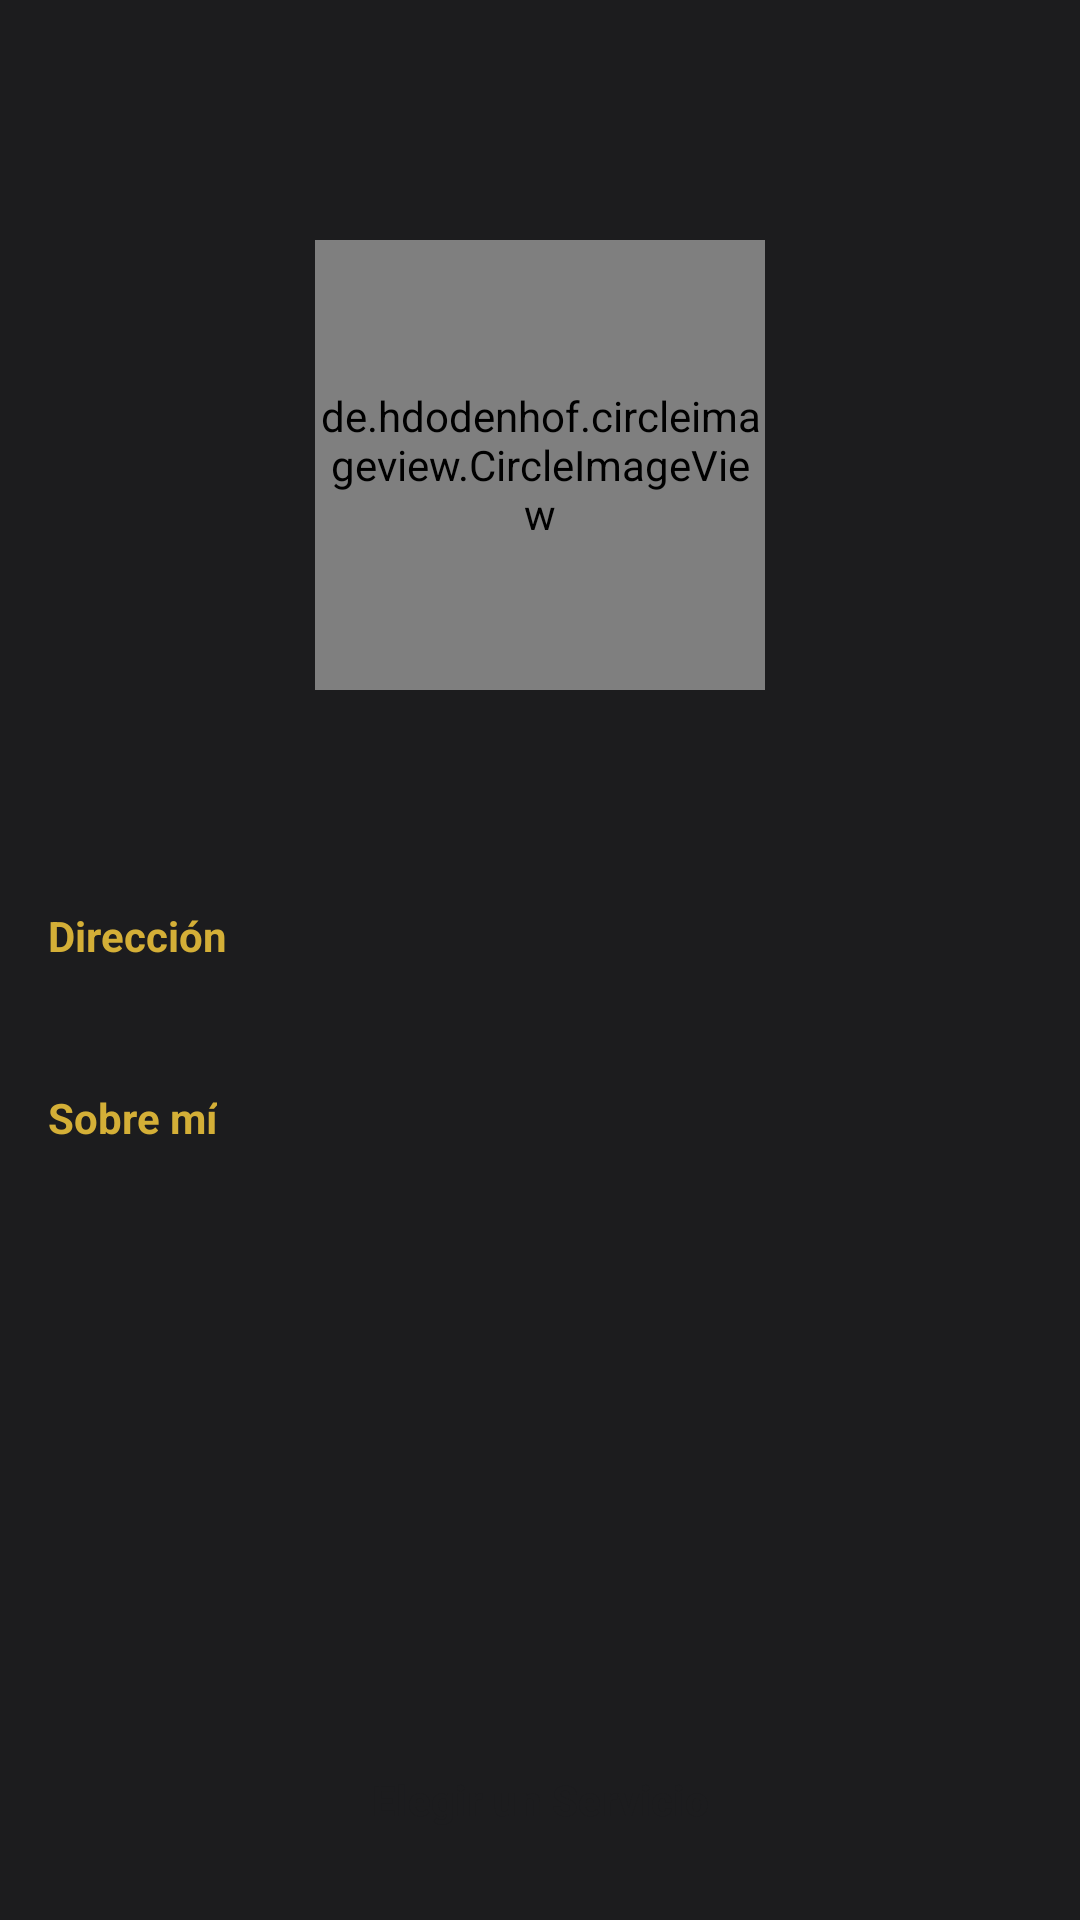

This screen was rendered from an Android layout file. Write that file and the resources it references.
<!-- AndroidManifest.xml: application theme Theme.BarberApp -->
<!-- res/layout/activity_barber_detail.xml -->
<?xml version="1.0" encoding="utf-8"?>
<androidx.constraintlayout.widget.ConstraintLayout xmlns:android="http://schemas.android.com/apk/res/android"
    xmlns:app="http://schemas.android.com/apk/res-auto"
    xmlns:tools="http://schemas.android.com/tools"
    android:layout_width="match_parent"
    android:layout_height="match_parent"
    android:background="@color/barber_black"
    android:fitsSystemWindows="true"
    tools:context=".ui.client.BarberDetailActivity">

    <androidx.appcompat.widget.Toolbar
        android:id="@+id/toolbar"
        android:layout_width="0dp"
        android:layout_height="?attr/actionBarSize"
        app:layout_constraintTop_toTopOf="parent"
        app:layout_constraintStart_toStartOf="parent"
        app:layout_constraintEnd_toEndOf="parent" />

    <ScrollView
        android:layout_width="0dp"
        android:layout_height="0dp"
        app:layout_constraintTop_toBottomOf="@id/toolbar"
        app:layout_constraintBottom_toTopOf="@+id/btnSelectService"
        app:layout_constraintStart_toStartOf="parent"
        app:layout_constraintEnd_toEndOf="parent">

        <LinearLayout
            android:layout_width="match_parent"
            android:layout_height="wrap_content"
            android:orientation="vertical"
            android:padding="16dp">

            <de.hdodenhof.circleimageview.CircleImageView
                android:id="@+id/ivBarberPhoto"
                android:layout_width="150dp"
                android:layout_height="150dp"
                android:layout_gravity="center_horizontal"
                android:src="@drawable/ic_profile_placeholder"
                app:civ_border_color="@color/barber_gold"
                app:civ_border_width="2dp" />

            <TextView
                android:id="@+id/tvBarberName"
                android:layout_width="wrap_content"
                android:layout_height="wrap_content"
                android:layout_gravity="center_horizontal"
                android:layout_marginTop="16dp"
                android:textColor="@color/barber_white"
                android:textSize="24sp"
                android:textStyle="bold"
                tools:text="Nombre del Barbero" />

            <TextView
                android:id="@+id/labelAddress"
                android:layout_width="wrap_content"
                android:layout_height="wrap_content"
                android:layout_marginTop="24dp"
                android:text="Dirección"
                android:textColor="@color/barber_gold"
                android:textStyle="bold"/>

            <TextView
                android:id="@+id/tvBarberAddress"
                android:layout_width="wrap_content"
                android:layout_height="wrap_content"
                android:layout_marginTop="4dp"
                android:textColor="@color/barber_white"
                android:textSize="16sp"
                tools:text="Calle Falsa 123, Ciudad" />

            <TextView
                android:id="@+id/labelBio"
                android:layout_width="wrap_content"
                android:layout_height="wrap_content"
                android:layout_marginTop="16dp"
                android:text="Sobre mí"
                android:textColor="@color/barber_gold"
                android:textStyle="bold"/>

            <TextView
                android:id="@+id/tvBarberBio"
                android:layout_width="match_parent"
                android:layout_height="wrap_content"
                android:layout_marginTop="4dp"
                android:textColor="@color/barber_white"
                android:textSize="16sp"
                tools:text="Llevo 10 años en el mundo de la barbería, especializado en cortes clásicos y modernos..." />

        </LinearLayout>

    </ScrollView>

    <Button
        android:id="@+id/btnSelectService"
        style="@style/BarberButton"
        android:layout_width="0dp"
        android:layout_height="wrap_content"
        android:text="Elegir un Servicio"
        android:layout_margin="16dp"
        app:layout_constraintBottom_toBottomOf="parent"
        app:layout_constraintStart_toStartOf="parent"
        app:layout_constraintEnd_toEndOf="parent" />

</androidx.constraintlayout.widget.ConstraintLayout>
<!-- resources referenced by this layout -->
<resources>
  <color name="barber_black">#1C1C1E</color>
  <color name="barber_gold">#D4AF37</color>
  <color name="barber_white">#F5F5F5</color>
  <!-- drawable ic_profile_placeholder (drawable) -->
  <vector xmlns:android="http://schemas.android.com/apk/res/android"
      android:width="24dp"
      android:height="24dp"
      android:viewportWidth="24.0"
      android:viewportHeight="24.0"
      android:tint="?attr/colorOnSurface">
      <path
          android:fillColor="@android:color/white"
          android:pathData="M12,12c2.21,0 4,-1.79 4,-4s-1.79,-4 -4,-4 -4,1.79 -4,4 1.79,4 4,4zM12,14c-2.67,0 -8,1.34 -8,4v2h16v-2c0,-2.66 -5.33,-4 -8,-4z" />
  </vector>
  <style name="BarberButton" parent="Widget.Material3.Button">
          <item name="backgroundTint">@color/barber_gold</item>
          <item name="android:textColor">@color/barber_black</item>
          <item name="android:textStyle">bold</item>
          <item name="cornerRadius">8dp</item>
      </style>
  <style name="Theme.BarberApp" parent="Theme.Material3.Dark.NoActionBar">
          
          <item name="colorPrimary">@color/barber_gold</item>
          <item name="colorOnPrimary">@color/barber_black</item>
          
          <item name="colorSecondary">@color/barber_gold</item>
          <item name="colorOnSecondary">@color/barber_black</item>
          
          <item name="android:statusBarColor">@color/barber_black</item>
          <item name="android:windowBackground">@color/barber_black</item>
          
          <item name="android:textColor">@color/barber_white</item>
          <item name="android:textColorHint">@color/barber_grey</item>
          
          <item name="materialButtonStyle">@style/BarberButton</item>
      </style>
  <color name="barber_grey">#8A8A8E</color>
</resources>
